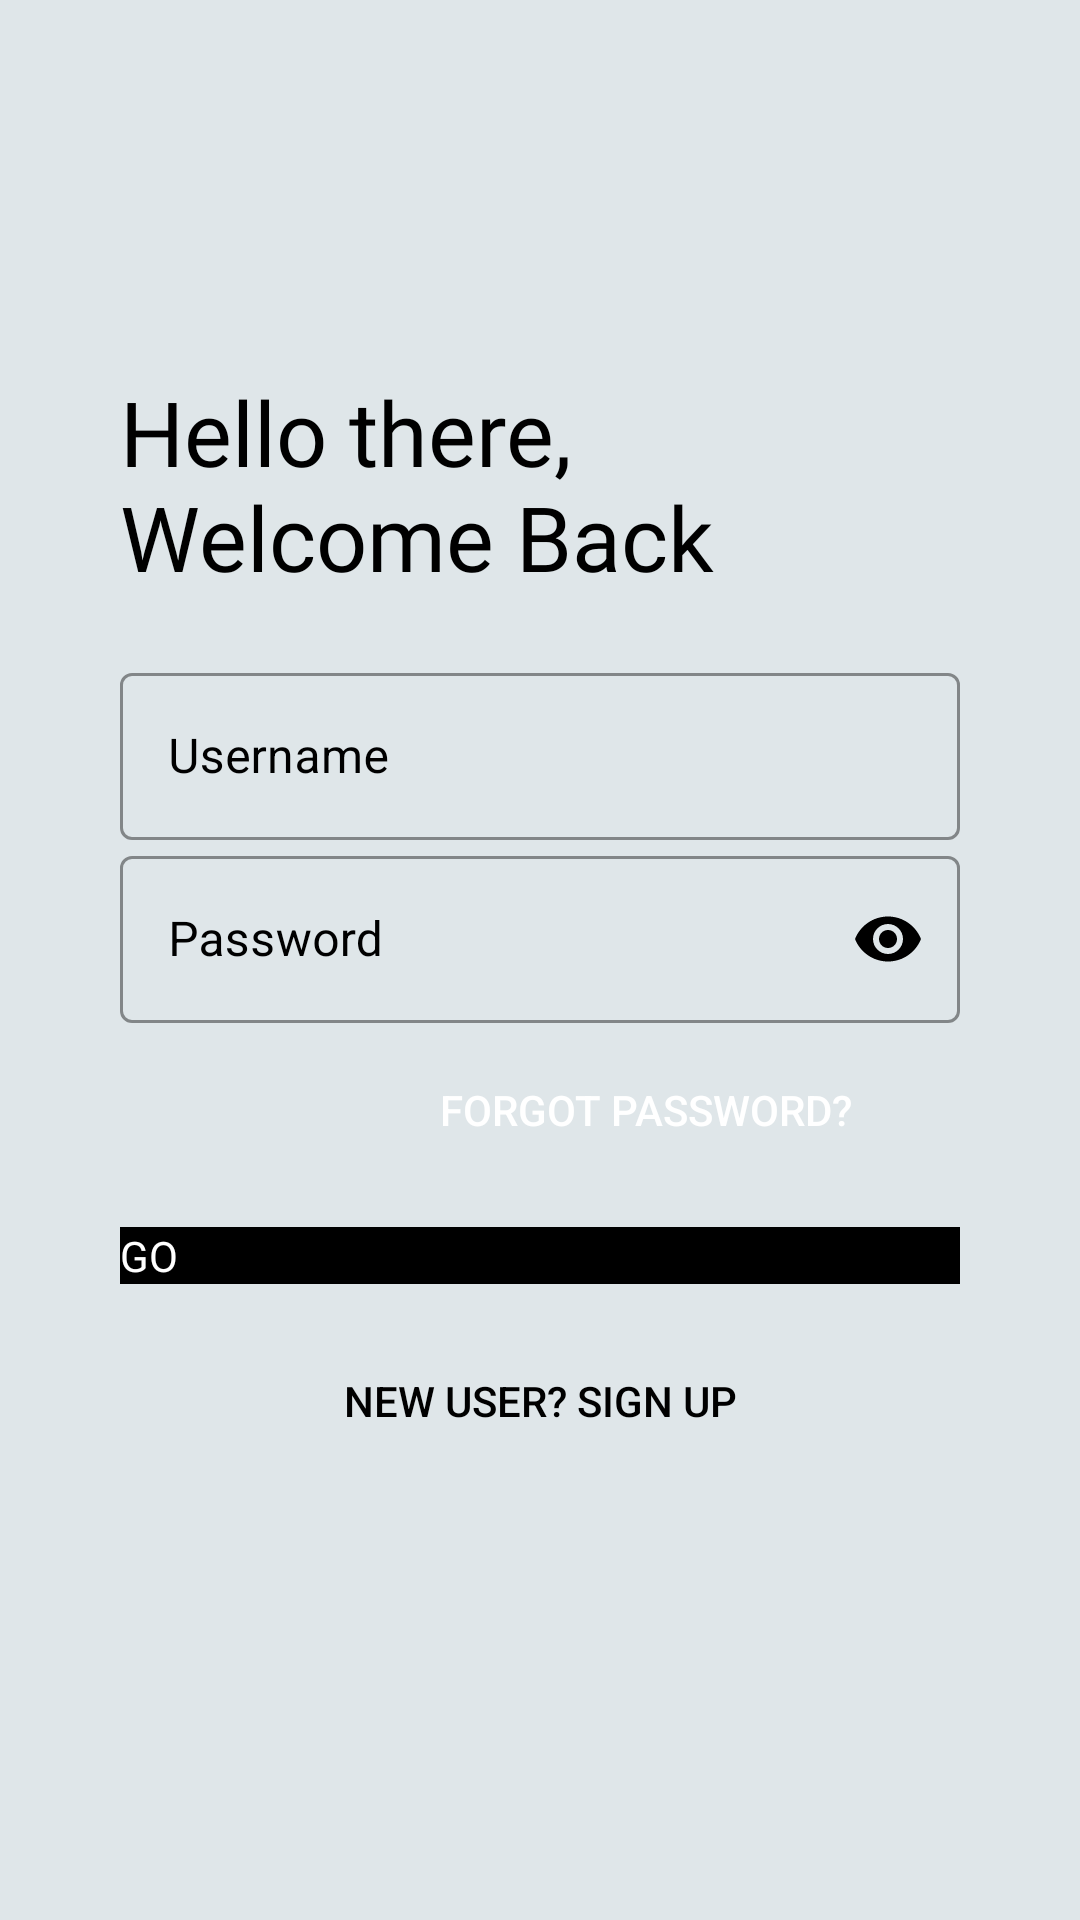

Reconstruct the res/layout file that produces this screen, plus the resources it refers to.
<!-- AndroidManifest.xml: application theme Theme.MaterialComponents -->
<!-- res/layout/content_volunteer_login_2.xml -->
<?xml version="1.0" encoding="utf-8"?>
<LinearLayout xmlns:android="http://schemas.android.com/apk/res/android"
    xmlns:app="http://schemas.android.com/apk/res-auto"
    xmlns:tools="http://schemas.android.com/tools"
    android:layout_width="match_parent"
    android:layout_height="match_parent"
    tools:context=".VolunteerLogIn"
    android:orientation="vertical"
    android:background="@color/white_1"
    android:gravity="center">
    <LinearLayout
        android:layout_width="match_parent"
        android:background="@drawable/shape1"
        android:layout_gravity="center"
        android:elevation="20dp"
        android:layout_margin="20dp"
        android:layout_height="wrap_content">
        <ScrollView
            android:layout_width="match_parent"
            android:layout_height="match_parent">
            <LinearLayout
                android:background="@color/white_1"
                android:layout_width="match_parent"
                android:orientation="vertical"
                android:padding="20dp"
                android:layout_height="match_parent">

                <ImageView
                    android:id="@+id/logo_image"
                    android:layout_width="150dp"
                    android:layout_height="150dp"
                    android:transitionName="tran1"
                    android:visibility="gone"
                    />

                <TextView
                    android:id="@+id/logo_name"
                    android:layout_width="wrap_content"
                    android:layout_height="wrap_content"
                    android:fontFamily="@font/bungee"
                    android:text="Hello there, Welcome Back"
                    android:textColor="#000"
                    android:textSize="30sp"
                    android:transitionName="kj" />
                <TextView
                    android:id="@+id/slogan_name"
                    android:layout_width="wrap_content"
                    android:layout_height="wrap_content"
                    android:text="Sign In to continue"
                    android:visibility="gone"
                    android:textSize="18sp"/>

                <LinearLayout
                    android:layout_width="match_parent"
                    android:layout_height="wrap_content"
                    android:layout_marginTop="20dp"
                    android:layout_marginBottom="20dp"
                    android:orientation="vertical">

                    <com.google.android.material.textfield.TextInputLayout
                        android:layout_width="match_parent"
                        android:layout_height="wrap_content"
                        android:id="@+id/username"
                        app:boxStrokeColor="@color/black"
                        android:hint="Username"
                        app:hintAnimationEnabled="true"
                        android:textColorHint="@color/black"
                        android:transitionName="tran2"
                        app:hintTextColor="@color/black"
                        style="@style/Widget.MaterialComponents.TextInputLayout.OutlinedBox">

                        <com.google.android.material.textfield.TextInputEditText
                            android:id="@+id/user_name_edit_text"
                            android:layout_width="match_parent"
                            android:textColor="@color/black"
                            android:textColorHint="@color/black"
                            android:layout_height="wrap_content"/>
                    </com.google.android.material.textfield.TextInputLayout>

                    <com.google.android.material.textfield.TextInputLayout
                        android:layout_width="match_parent"
                        android:layout_height="wrap_content"
                        android:id="@+id/password"
                        app:boxStrokeColor="@color/black"
                        android:hint="Password"
                        app:hintAnimationEnabled="true"
                        android:textColorHint="@color/black"
                        android:transitionName="tran3"
                        app:passwordToggleEnabled="true"
                        app:passwordToggleTint="@color/black"
                        app:hintTextColor="@color/black"
                        style="@style/Widget.MaterialComponents.TextInputLayout.OutlinedBox">

                        <com.google.android.material.textfield.TextInputEditText
                            android:id="@+id/password_edit_text"
                            android:layout_width="match_parent"
                            android:layout_height="wrap_content"
                            android:textColor="@color/black"
                            android:textColorHint="@color/black"
                            android:inputType="textPassword"/>
                    </com.google.android.material.textfield.TextInputLayout>

                    <Button
                        android:layout_width="200dp"
                        android:layout_height="wrap_content"
                        android:layout_gravity="right"
                        android:layout_margin="5dp"
                        android:background="#00000000"
                        android:elevation="0dp"
                        android:text="Forgot Password?" />

                    <TextView
                        android:id="@+id/login_button"
                        android:layout_width="match_parent"
                        android:layout_height="wrap_content"
                        android:text="GO"
                        android:background="#000000"
                        android:transitionName="tran4"
                        android:textColor="#fff"
                        android:layout_marginTop="10dp"
                        android:layout_marginBottom="10dp"/>

                    <Button
                        android:id="@+id/signup_intent_button"
                        android:layout_width="match_parent"
                        android:layout_height="wrap_content"
                        android:layout_gravity="right"
                        android:layout_margin="5dp"
                        android:background="#00000000"
                        android:transitionName="tran0"
                        android:elevation="0dp"
                        android:text="New User? SIGN UP"
                        android:textColor="#000"/>

                </LinearLayout>

            </LinearLayout>

        </ScrollView>

    </LinearLayout>

</LinearLayout>
<!-- resources referenced by this layout -->
<resources>
  <color name="black">#000000</color>
  <color name="white_1">#DFE6E9</color>
</resources>
